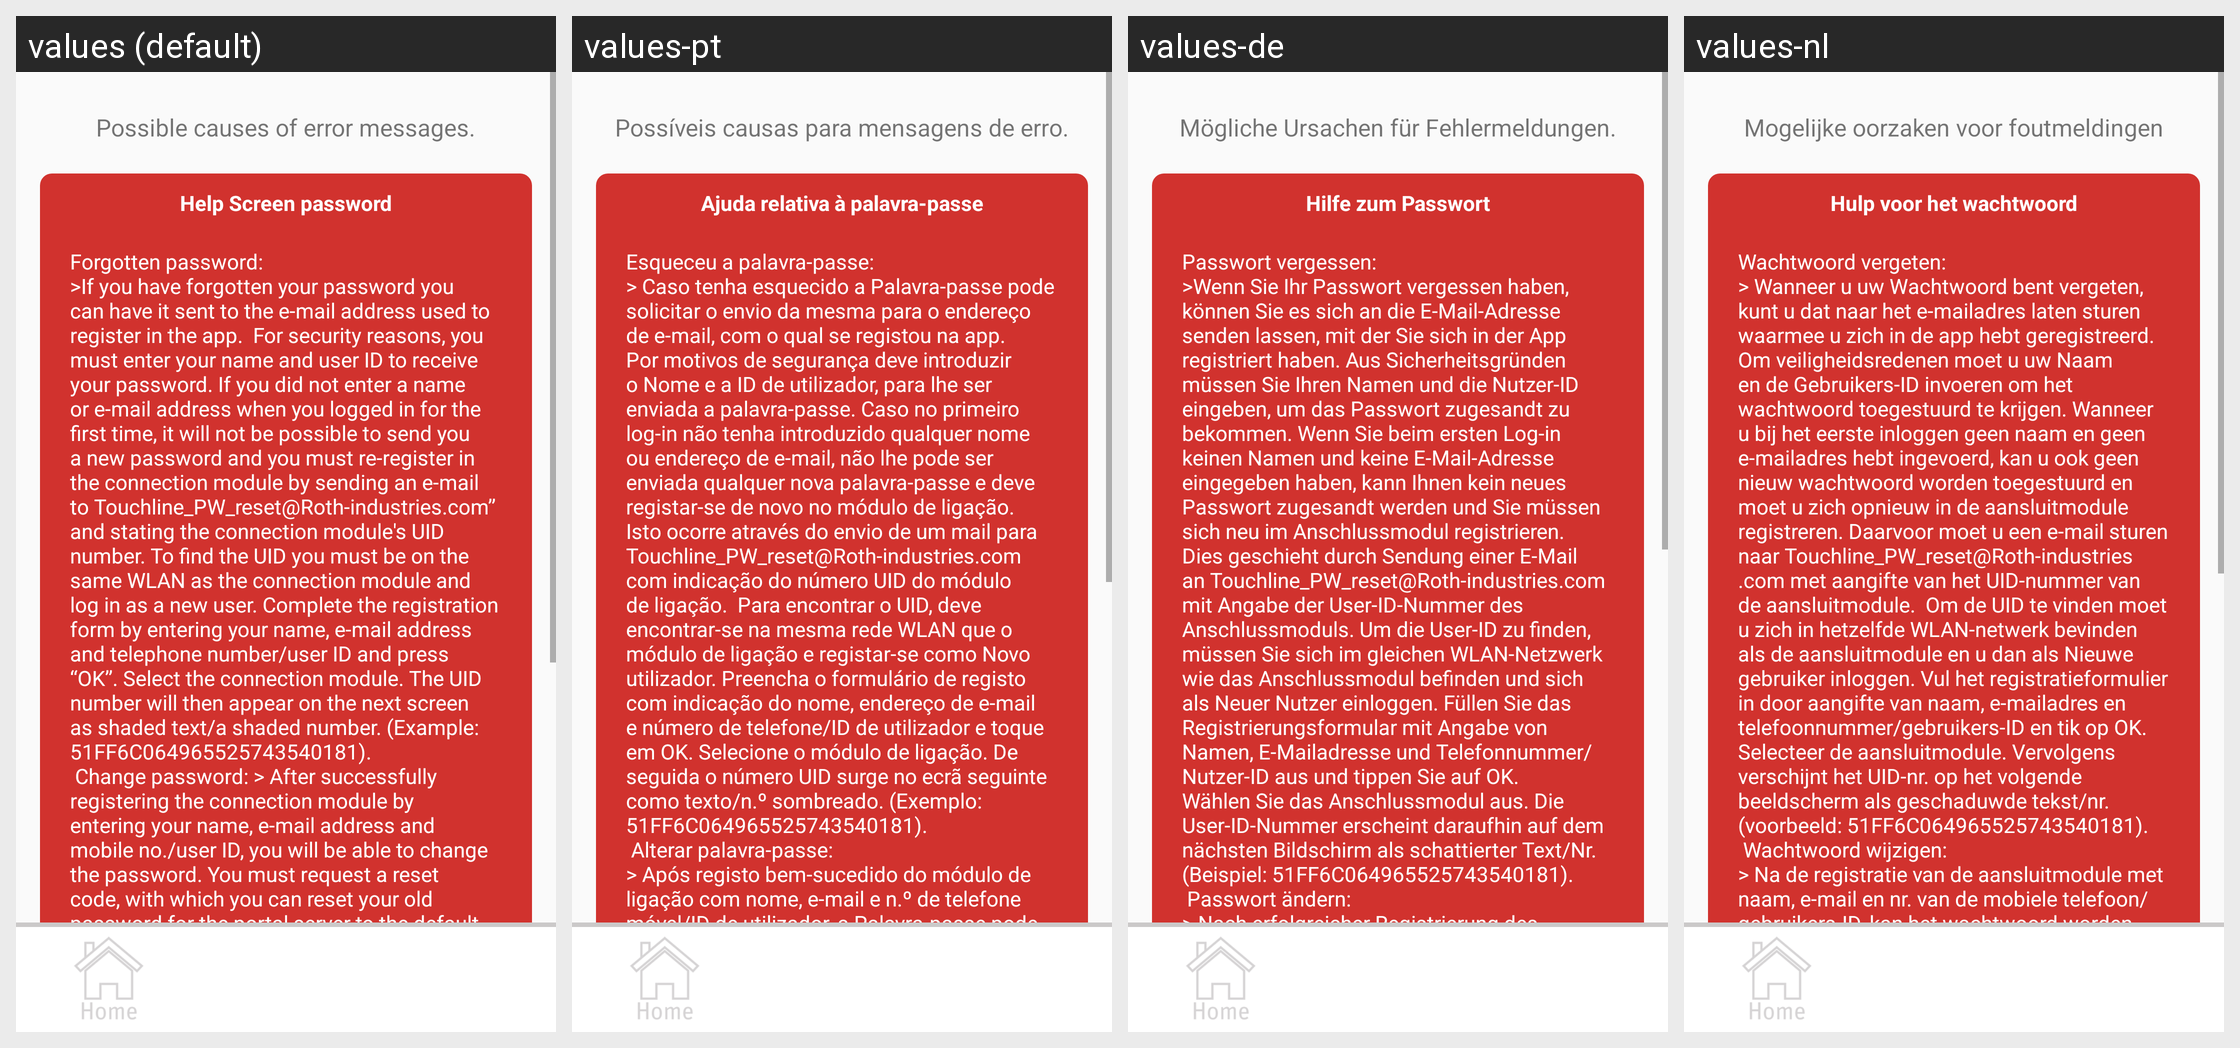

For this localized Android screen grid, give each drawn string resource with its value in every locale shown.
Android screen res/layout/activity_help_password.xml rendered under 4 locales, left to right: values (default), values-pt, values-de, values-nl. Device: Nexus 5 (rendered at 1080×1920; each locale shown at half size, 540×960, under a caption strip naming it); theme AppTheme.
Other locales in the repository, not shown: values-da, values-es, values-fi, values-fr, values-no, values-pl, values-ro, values-sv.
Strings drawn on this screen, with the default value and each locale's value (text and hints the layout hard-codes, and strings that could not be matched under every locale, appear in the picture but are not listed):

error
  values: Possible causes of error messages.
  values-pt: Possíveis causas para mensagens de erro.
  values-de: Mögliche Ursachen für Fehlermeldungen.
  values-nl: Mogelijke oorzaken voor foutmeldingen

help_pass
  values: Help Screen password
  values-pt: Ajuda relativa à palavra-passe
  values-de: Hilfe zum Passwort
  values-nl: Hulp voor het wachtwoord

help_password
  values: Forgotten password:
      >If you have forgotten your password you can have it sent to the e-mail address used to register in the app.  For security reasons, you must enter your name and user ID to receive your password. If you did not enter a name or e-mail address when you logged in for the first time, it will not be possible to send you a new password and you must re-register in the connection …[clipped]
  values-pt: Esqueceu a palavra-passe:
      > Caso tenha esquecido a Palavra-passe pode solicitar o envio da mesma para o endereço de e-mail, com o qual se registou na app.  Por motivos de segurança deve introduzir o Nome e a ID de utilizador, para lhe ser enviada a palavra-passe. Caso no primeiro log-in não tenha introduzido qualquer nome ou endereço de e-mail, não lhe pode ser enviada qualquer nova palavra-passe …[clipped]
  values-de: Passwort vergessen:
      >Wenn Sie Ihr Passwort vergessen haben, können Sie es sich an die E-Mail-Adresse senden lassen, mit der Sie sich in der App registriert haben. Aus Sicherheitsgründen müssen Sie Ihren Namen und die Nutzer-ID eingeben, um das Passwort zugesandt zu bekommen. Wenn Sie beim ersten Log-in keinen Namen und keine E-Mail-Adresse eingegeben haben, kann Ihnen kein neues Passwort …[clipped]
  values-nl: Wachtwoord vergeten:
      > Wanneer u uw Wachtwoord bent vergeten, kunt u dat naar het e-mailadres laten sturen waarmee u zich in de app hebt geregistreerd.  Om veiligheidsredenen moet u uw Naam en de Gebruikers-ID invoeren om het wachtwoord toegestuurd te krijgen. Wanneer u bij het eerste inloggen geen naam en geen e-mailadres hebt ingevoerd, kan u ook geen nieuw wachtwoord worden toegestuurd en moet …[clipped]
